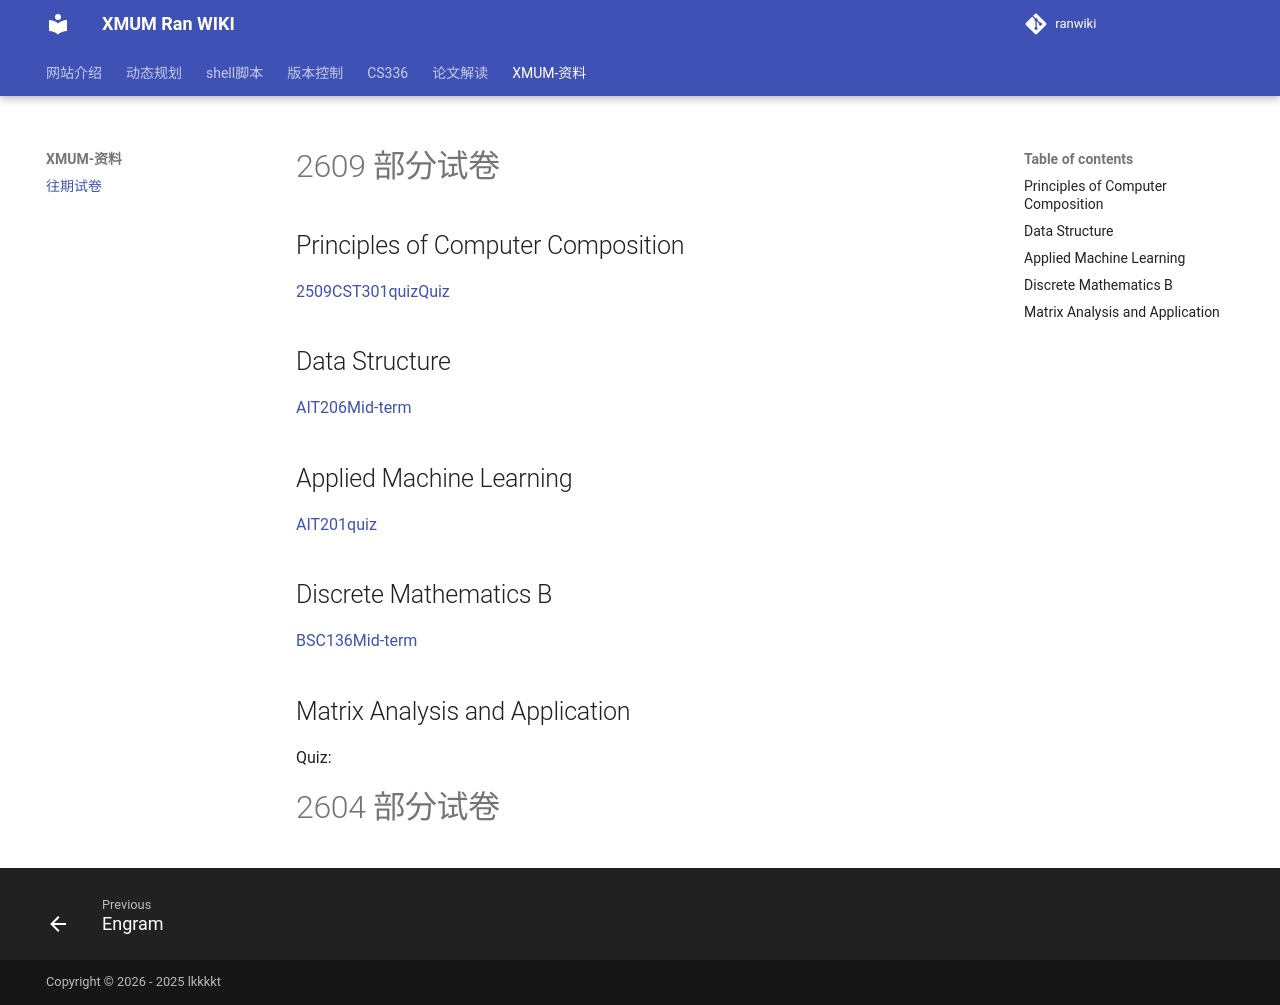

repository: 111rran/ranwiki · page: semesters/Paper/index.html · generator: mkdocs

# 2609 部分试卷

## Principles of Computer Composition
[2509CST301quizQuiz](./2509/2509CST301quiz.pdf)  

## Data Structure
[AIT206Mid-term](./2509/2509AIT206Midterm.pdf)  

## Applied Machine Learning
[AIT201quiz](./2509/2509AIT201quiz.pdf)

## Discrete Mathematics B
[BSC136Mid-term](./2509/2509BSC136Midterm.pdf)

## Matrix Analysis and Application
Quiz: 


# 2604 部分试卷
